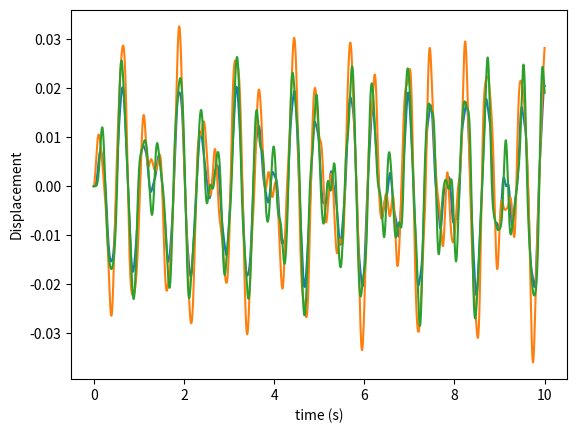

Source code (Python):
import numpy as np
from math import sin
from scipy.linalg import eigh
from numpy.linalg import inv
from matplotlib import pyplot as plt

# set up the parameters
F0 = 5.0
omega = 10.0
k = 10000.0
m = 10.0
dof = 3

time_step = 1.0e-4
end_time = 10.0

#set up the matrices
K = np.array([[3*k, -k, -k], [-k, k, 0], [-k, 0, k]])
M = np.array([[2*m, 0, 0], [0, m, 0], [0, 0, m]])
I = np.identity(dof)

A = np.zeros((2*dof, 2*dof))
B = np.zeros((2*dof, 2*dof))
Y = np.zeros((2*dof, 1))
F = np.zeros((2*dof, 1))

A[0:3, 0:3] = M
A[3:6, 3:6] = I

B[0:3, 3:6] = K
B[3:6, 0:3] = -I

# find natural frequencies and mode shapes
evals, evecs = eigh(K,M)
frequencies = np.sqrt(evals)
print(frequencies)
print()
print(evecs)

A_inv = inv(A)
force = []
X1 = []
X2 = []
X3 = []

# numerically integrate the Equations of Motion
for t in np.arange(0, end_time, time_step):
    F[1] = F0 * sin(omega*t)
    Y_new = Y + time_step * A_inv.dot(F - B.dot(Y))
    Y = Y_new
    force.extend(F[1])
    X1.extend(Y[0])
    X2.extend(Y[1])
    X3.extend(Y[2])

# plot results
time = [round(t, 5) for t in np.arange(0, end_time, time_step)]

plt.plot(time, X1)
plt.plot(time, X2)
plt.plot(time, X3)
plt.ylabel("Displacement")
plt.xlabel("time (s)")
plt.show()

